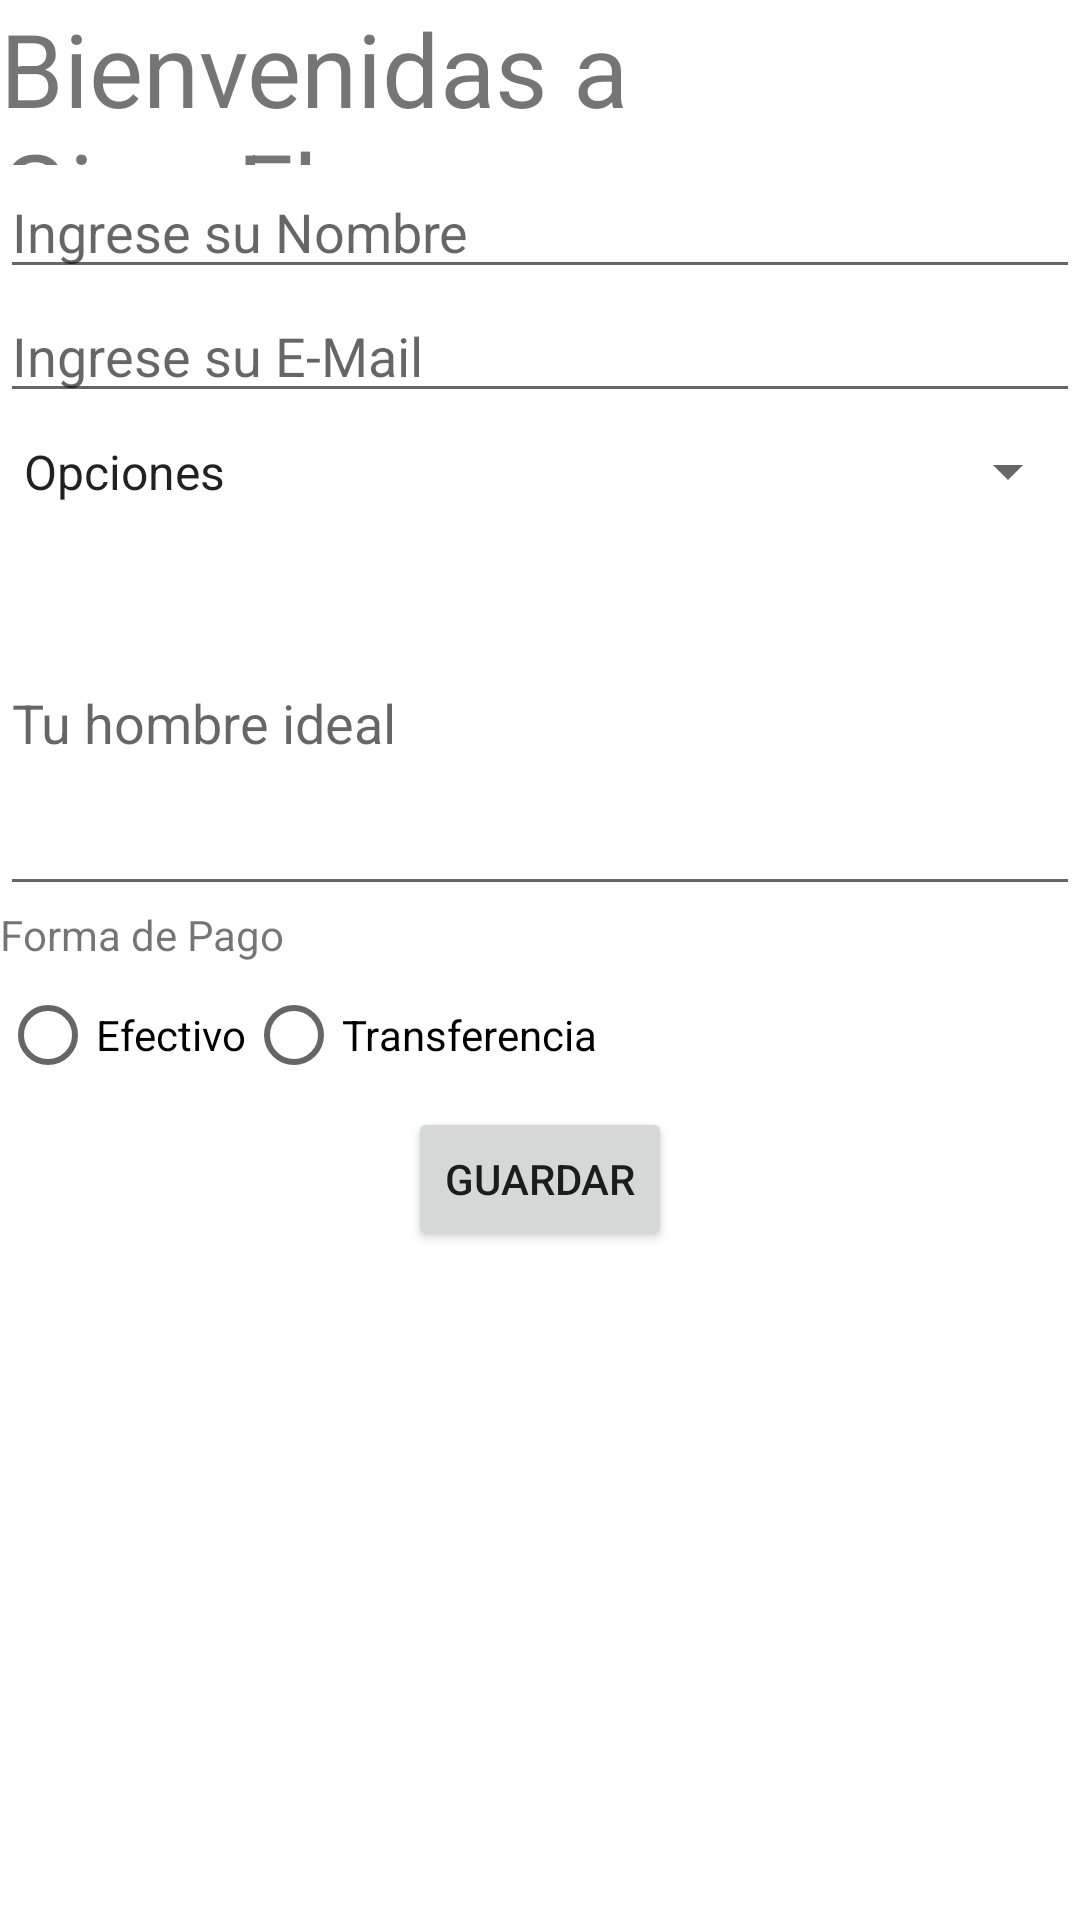

The Android layout XML behind this screen, and the referenced resources:
<!-- AndroidManifest.xml: application theme Theme.GigoFlow -->
<!-- res/layout/activity_login.xml -->
<?xml version="1.0" encoding="utf-8"?>
<LinearLayout xmlns:android="http://schemas.android.com/apk/res/android"
    xmlns:app="http://schemas.android.com/apk/res-auto"
    xmlns:tools="http://schemas.android.com/tools"
    android:layout_width="match_parent"
    android:layout_height="match_parent"
    tools:context=".Login">


    <ImageButton
        android:id="@+id/imageButton"
        android:layout_width="7dp"
        android:layout_height="wrap_content"
        android:layout_weight="1"
        app:srcCompat="@drawable/facebook" />

    <LinearLayout
       android:layout_width="match_parent"
       android:layout_height="wrap_content"
       android:orientation="vertical">


        <TextView
            android:id="@+id/textView2"
            android:layout_width="match_parent"
            android:layout_height="55dp"
            android:layout_weight="1"
            android:text="Bienvenidas a Gigo-Flow"
            android:textSize="34sp" />


        <EditText
            android:id="@+id/txtNombre"
            android:layout_width="match_parent"
            android:layout_height="wrap_content"
            android:layout_weight="1"
            android:ems="10"
            android:hint="Ingrese su Nombre"
            android:inputType="textPersonName"
            tools:ignore="TouchTargetSizeCheck" />

        <EditText
            android:id="@+id/txtEmail"
            android:layout_width="match_parent"
            android:layout_height="wrap_content"
            android:layout_weight="1"
            android:ems="10"
            android:hint="Ingrese su E-Mail"
            android:inputType="textEmailAddress"
            tools:ignore="TouchTargetSizeCheck" />


        <Spinner
            android:id="@+id/cbxPreferencias"
            android:layout_width="match_parent"
            android:layout_height="39dp"
            android:layout_weight="1"
            android:entries="@array/strPreferencias"
            tools:ignore="TouchTargetSizeCheck" />


       <EditText
           android:id="@+id/txtInfo"
           android:layout_width="match_parent"
           android:layout_height="wrap_content"
           android:layout_weight="1"
           android:ems="10"
           android:hint="Tu hombre ideal"
           android:inputType="textMultiLine"
           android:lines="5" />


       <TextView
           android:id="@+id/textView3"
           android:layout_width="match_parent"
           android:layout_height="wrap_content"
           android:layout_weight="1"
           android:text="Forma de Pago" />


       <RadioGroup
           android:layout_width="match_parent"
           android:layout_height="match_parent"
           android:orientation="horizontal">

           <RadioButton
               android:id="@+id/rbCompleto"
               android:layout_width="wrap_content"
               android:layout_height="wrap_content"
               android:text="Efectivo" />

           <RadioButton
               android:id="@+id/rbMedioTiempo"
               android:layout_width="wrap_content"
               android:layout_height="wrap_content"
               android:text="Transferencia" />
       </RadioGroup>


       <Button
           android:id="@+id/btnGuardar"
        
           android:layout_width="wrap_content"
           android:layout_height="wrap_content"
           android:layout_gravity="center"
           android:layout_weight="1"
           android:text="Guardar"
           android:textAlignment="center" />
    </LinearLayout>


</LinearLayout>
<!-- resources referenced by this layout -->
<resources>
  <string-array name="strPreferencias">
          <item>Opciones</item>
          <item> Tiempo Completo</item>
          <item> Medio Tiempo</item>
          <item> Para Viajes largo periodo</item>
          <item> Para Viajes cortos periodos</item>
      </string-array>
  <style name="Theme.GigoFlow" parent="Theme.MaterialComponents.DayNight.DarkActionBar">
          
          <item name="colorPrimary">@color/purple_500</item>
          <item name="colorPrimaryVariant">@color/purple_700</item>
          <item name="colorOnPrimary">@color/white</item>
          
          <item name="colorSecondary">@color/teal_200</item>
          <item name="colorSecondaryVariant">@color/teal_700</item>
          <item name="colorOnSecondary">@color/black</item>
          
          <item name="android:statusBarColor" tools:targetApi="l">?attr/colorPrimaryVariant</item>
          
      </style>
  <!-- not gathered from this repository: default colours our renderer supplied (Android Studio template values) -->
  <color name="purple_500">#FF6200EE</color>
  <color name="purple_700">#FF3700B3</color>
  <color name="teal_200">#FF03DAC5</color>
  <color name="teal_700">#FF018786</color>
  <color name="black">#FF000000</color>
  <color name="white">#FFFFFFFF</color>
</resources>
